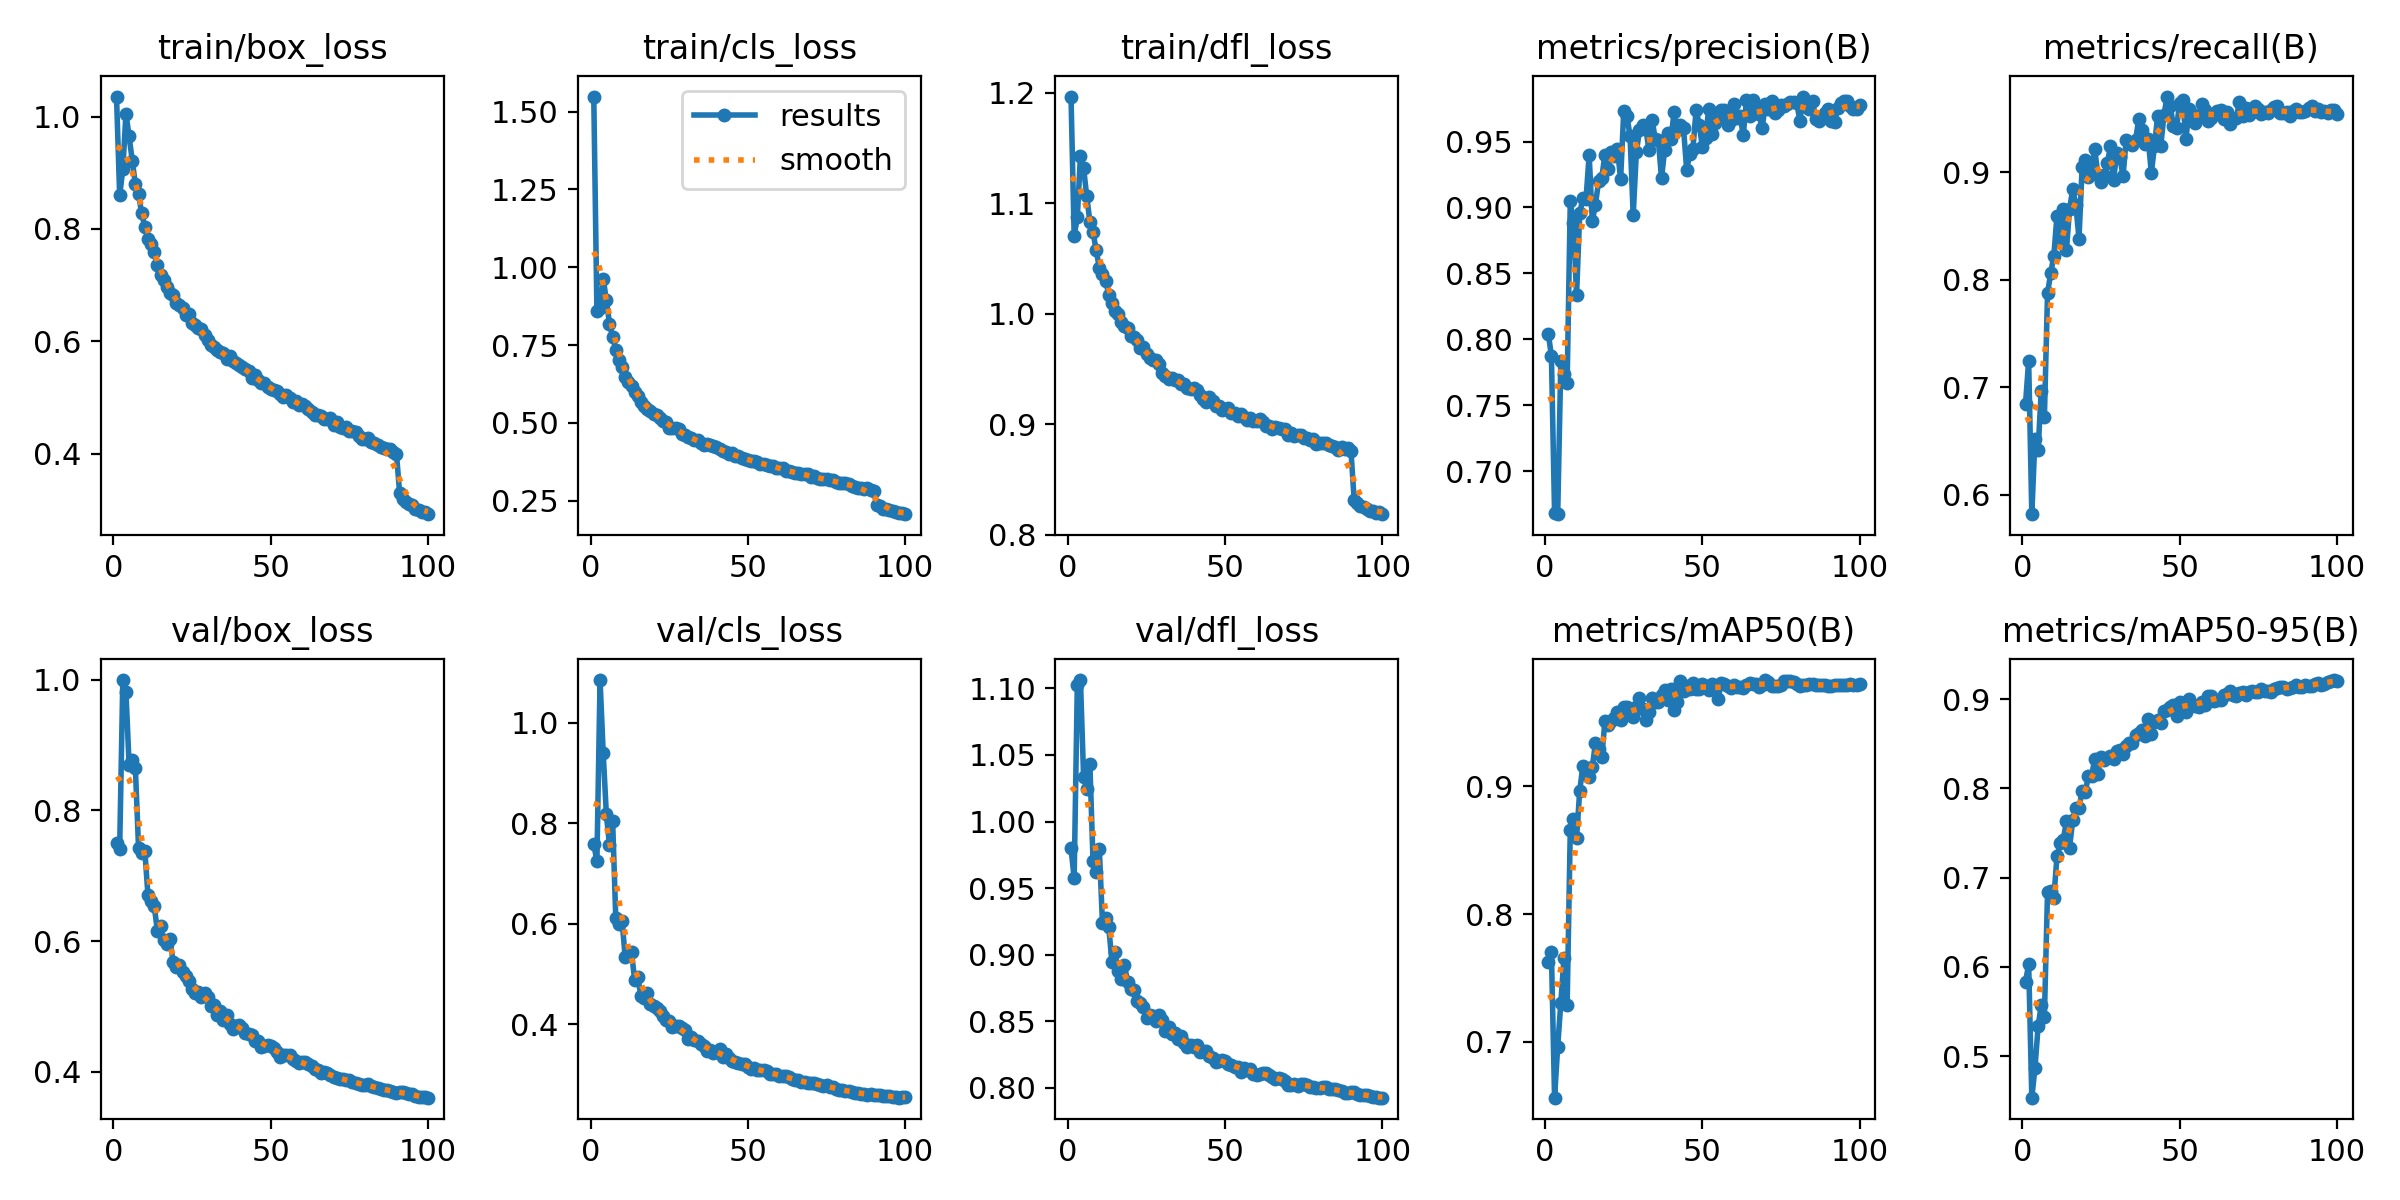

Source data for this figure (header and first rows):
epoch, time, train/box_loss, train/cls_loss, train/dfl_loss, metrics/precision(B), metrics/recall(B), metrics/mAP50(B), metrics/mAP50-95(B), val/box_loss, val/cls_loss, val/dfl_loss, lr/pg0, lr/pg1, lr/pg2, lr/pg3, lr/pg4, lr/pg5, lr/pg6, lr/pg7
1, 134.3, 1.036, 1.548, 1.196, 0.8045, 0.6845, 0.7628, 0.5835, 0.7507, 0.7593, 0.9799, 0.009951, 0.003317, 0.009951, 0.003317, 0.009951, 0.003317, 0.009951, 0.003317
2, 270, 0.8601, 0.8594, 1.07, 0.7876, 0.7245, 0.77, 0.6028, 0.7414, 0.7243, 0.9576, 0.01975, 0.006585, 0.01975, 0.006585, 0.01975, 0.006585, 0.01975, 0.006585
3, 399.6, 0.906, 0.8704, 1.087, 0.6686, 0.5819, 0.6563, 0.4534, 0.9997, 1.085, 1.103, 0.02936, 0.009786, 0.02936, 0.009786, 0.02936, 0.009786, 0.02936, 0.009786
4, 527.5, 1.005, 0.9635, 1.143, 0.6675, 0.6516, 0.6963, 0.4862, 0.9813, 0.9399, 1.106, 0.02911, 0.009703, 0.02911, 0.009703, 0.02911, 0.009703, 0.02911, 0.009703
5, 655, 0.9649, 0.8951, 1.132, 0.7837, 0.6412, 0.7308, 0.5332, 0.8695, 0.818, 1.033, 0.02881, 0.009604, 0.02881, 0.009604, 0.02881, 0.009604, 0.02881, 0.009604
6, 782.9, 0.9217, 0.8192, 1.106, 0.7738, 0.6968, 0.7659, 0.557, 0.8767, 0.7568, 1.025, 0.02851, 0.009505, 0.02851, 0.009505, 0.02851, 0.009505, 0.02851, 0.009505
7, 910.5, 0.8796, 0.776, 1.083, 0.767, 0.672, 0.7291, 0.5439, 0.8646, 0.8038, 1.043, 0.02822, 0.009406, 0.02822, 0.009406, 0.02822, 0.009406, 0.02822, 0.009406
8, 1038, 0.8614, 0.7349, 1.074, 0.9047, 0.7872, 0.866, 0.684, 0.743, 0.6105, 0.9702, 0.02792, 0.009307, 0.02792, 0.009307, 0.02792, 0.009307, 0.02792, 0.009307
9, 1166, 0.8279, 0.7032, 1.057, 0.8879, 0.806, 0.8741, 0.6854, 0.7346, 0.5999, 0.9622, 0.02762, 0.009208, 0.02762, 0.009208, 0.02762, 0.009208, 0.02762, 0.009208
10, 1294, 0.8035, 0.6804, 1.042, 0.8339, 0.8221, 0.8599, 0.677, 0.7386, 0.6054, 0.9794, 0.02733, 0.009109, 0.02733, 0.009109, 0.02733, 0.009109, 0.02733, 0.009109
11, 1421, 0.782, 0.6473, 1.036, 0.8956, 0.8594, 0.8966, 0.7238, 0.67, 0.5331, 0.9236, 0.02703, 0.00901, 0.02703, 0.00901, 0.02703, 0.00901, 0.02703, 0.00901
12, 1550, 0.7724, 0.6314, 1.03, 0.9069, 0.8346, 0.916, 0.7386, 0.6615, 0.5426, 0.9272, 0.02673, 0.008911, 0.02673, 0.008911, 0.02673, 0.008911, 0.02673, 0.008911
13, 1677, 0.7588, 0.619, 1.017, 0.9062, 0.8659, 0.9099, 0.7423, 0.6537, 0.5431, 0.9207, 0.02644, 0.008812, 0.02644, 0.008812, 0.02644, 0.008812, 0.02644, 0.008812
14, 1805, 0.7365, 0.5981, 1.01, 0.94, 0.8272, 0.9073, 0.7629, 0.615, 0.4879, 0.8948, 0.02614, 0.008713, 0.02614, 0.008713, 0.02614, 0.008713, 0.02614, 0.008713
15, 1933, 0.7183, 0.5866, 1.003, 0.8894, 0.8654, 0.9151, 0.7334, 0.6229, 0.4934, 0.902, 0.02584, 0.008614, 0.02584, 0.008614, 0.02584, 0.008614, 0.02584, 0.008614
16, 2060, 0.7088, 0.5685, 0.9992, 0.9022, 0.884, 0.934, 0.7644, 0.6014, 0.456, 0.8879, 0.02555, 0.008515, 0.02555, 0.008515, 0.02555, 0.008515, 0.02555, 0.008515
17, 2188, 0.6964, 0.5554, 0.9925, 0.9198, 0.8694, 0.9291, 0.7779, 0.5963, 0.4528, 0.8815, 0.02525, 0.008416, 0.02525, 0.008416, 0.02525, 0.008416, 0.02525, 0.008416
18, 2316, 0.686, 0.5432, 0.9885, 0.9223, 0.8381, 0.9227, 0.778, 0.6028, 0.4627, 0.8921, 0.02495, 0.008317, 0.02495, 0.008317, 0.02495, 0.008317, 0.02495, 0.008317
19, 2444, 0.6832, 0.5385, 0.9873, 0.94, 0.905, 0.9507, 0.797, 0.5686, 0.4404, 0.8795, 0.02465, 0.008218, 0.02465, 0.008218, 0.02465, 0.008218, 0.02465, 0.008218
20, 2571, 0.6691, 0.5294, 0.9797, 0.9292, 0.911, 0.9477, 0.7955, 0.5598, 0.4361, 0.8742, 0.02436, 0.008119, 0.02436, 0.008119, 0.02436, 0.008119, 0.02436, 0.008119
21, 2698, 0.6648, 0.5254, 0.9789, 0.9417, 0.8952, 0.9508, 0.8142, 0.5627, 0.4319, 0.8737, 0.02406, 0.00802, 0.02406, 0.00802, 0.02406, 0.00802, 0.02406, 0.00802
22, 2826, 0.6596, 0.5169, 0.9763, 0.9388, 0.904, 0.9535, 0.8136, 0.5533, 0.4265, 0.865, 0.02376, 0.007921, 0.02376, 0.007921, 0.02376, 0.007921, 0.02376, 0.007921
23, 2954, 0.6462, 0.5052, 0.9689, 0.9443, 0.9213, 0.9582, 0.8331, 0.5466, 0.4154, 0.8641, 0.02347, 0.007822, 0.02347, 0.007822, 0.02347, 0.007822, 0.02347, 0.007822
24, 3082, 0.6486, 0.5018, 0.9701, 0.9216, 0.8976, 0.9517, 0.8155, 0.5386, 0.409, 0.8606, 0.02317, 0.007723, 0.02317, 0.007723, 0.02317, 0.007723, 0.02317, 0.007723
25, 3209, 0.6322, 0.4844, 0.9633, 0.973, 0.8909, 0.9624, 0.8345, 0.5268, 0.4054, 0.8524, 0.02287, 0.007624, 0.02287, 0.007624, 0.02287, 0.007624, 0.02287, 0.007624
26, 3338, 0.629, 0.483, 0.9603, 0.9696, 0.8977, 0.9618, 0.8321, 0.52, 0.3949, 0.8548, 0.02258, 0.007525, 0.02258, 0.007525, 0.02258, 0.007525, 0.02258, 0.007525
27, 3465, 0.6242, 0.4831, 0.9583, 0.9541, 0.9081, 0.9572, 0.8344, 0.5226, 0.3956, 0.8539, 0.02228, 0.007426, 0.02228, 0.007426, 0.02228, 0.007426, 0.02228, 0.007426
28, 3593, 0.6223, 0.4795, 0.9576, 0.8941, 0.9241, 0.9543, 0.8357, 0.515, 0.3963, 0.8505, 0.02198, 0.007327, 0.02198, 0.007327, 0.02198, 0.007327, 0.02198, 0.007327
29, 3720, 0.6122, 0.4654, 0.9542, 0.9418, 0.8926, 0.9619, 0.8334, 0.5201, 0.3918, 0.8544, 0.02168, 0.007228, 0.02168, 0.007228, 0.02168, 0.007228, 0.02168, 0.007228
30, 3848, 0.6016, 0.4609, 0.9463, 0.9587, 0.9179, 0.9692, 0.8418, 0.5143, 0.3887, 0.8507, 0.02139, 0.007129, 0.02139, 0.007129, 0.02139, 0.007129, 0.02139, 0.007129
31, 3976, 0.5934, 0.4537, 0.9435, 0.9627, 0.914, 0.9608, 0.8428, 0.5007, 0.37, 0.8426, 0.02109, 0.00703, 0.02109, 0.00703, 0.02109, 0.00703, 0.02109, 0.00703
32, 4104, 0.5901, 0.4501, 0.9404, 0.9598, 0.896, 0.9518, 0.8384, 0.5027, 0.3748, 0.8455, 0.02079, 0.006931, 0.02079, 0.006931, 0.02079, 0.006931, 0.02079, 0.006931
33, 4231, 0.5846, 0.4448, 0.9415, 0.9436, 0.9303, 0.9583, 0.8475, 0.4876, 0.3683, 0.8402, 0.0205, 0.006832, 0.0205, 0.006832, 0.0205, 0.006832, 0.0205, 0.006832
34, 4359, 0.5818, 0.4435, 0.9401, 0.9664, 0.9267, 0.9692, 0.8508, 0.4931, 0.3668, 0.8413, 0.0202, 0.006733, 0.0202, 0.006733, 0.0202, 0.006733, 0.0202, 0.006733
35, 4487, 0.579, 0.4352, 0.9396, 0.9522, 0.9255, 0.9658, 0.8513, 0.4794, 0.3598, 0.8367, 0.0199, 0.006634, 0.0199, 0.006634, 0.0199, 0.006634, 0.0199, 0.006634
36, 4615, 0.5684, 0.43, 0.9361, 0.9513, 0.9302, 0.9658, 0.86, 0.4874, 0.3558, 0.8387, 0.01961, 0.006535, 0.01961, 0.006535, 0.01961, 0.006535, 0.01961, 0.006535
37, 4743, 0.5748, 0.4317, 0.9365, 0.922, 0.9493, 0.9713, 0.8614, 0.4732, 0.3465, 0.8335, 0.01931, 0.006436, 0.01931, 0.006436, 0.01931, 0.006436, 0.01931, 0.006436
38, 4870, 0.565, 0.4294, 0.9327, 0.9439, 0.9388, 0.9755, 0.8651, 0.4659, 0.3494, 0.8311, 0.01901, 0.006337, 0.01901, 0.006337, 0.01901, 0.006337, 0.01901, 0.006337
39, 4998, 0.5612, 0.4247, 0.932, 0.9566, 0.926, 0.9679, 0.8581, 0.4701, 0.3431, 0.832, 0.01871, 0.006238, 0.01871, 0.006238, 0.01871, 0.006238, 0.01871, 0.006238
40, 5126, 0.5584, 0.4214, 0.933, 0.9519, 0.9308, 0.9759, 0.8774, 0.4716, 0.3449, 0.8306, 0.01842, 0.006139, 0.01842, 0.006139, 0.01842, 0.006139, 0.01842, 0.006139
41, 5254, 0.5536, 0.4155, 0.9312, 0.9723, 0.8993, 0.9594, 0.8613, 0.4677, 0.3515, 0.8318, 0.01812, 0.00604, 0.01812, 0.00604, 0.01812, 0.00604, 0.01812, 0.00604
42, 5381, 0.5501, 0.4103, 0.9262, 0.9585, 0.9242, 0.9662, 0.8739, 0.4598, 0.3343, 0.8272, 0.01782, 0.005941, 0.01782, 0.005941, 0.01782, 0.005941, 0.01782, 0.005941
43, 5509, 0.5477, 0.4062, 0.9227, 0.9627, 0.9525, 0.9828, 0.8767, 0.4584, 0.3416, 0.8276, 0.01753, 0.005842, 0.01753, 0.005842, 0.01753, 0.005842, 0.01753, 0.005842
44, 5636, 0.5354, 0.4009, 0.9199, 0.9599, 0.9245, 0.9744, 0.8733, 0.4565, 0.3326, 0.8275, 0.01723, 0.005743, 0.01723, 0.005743, 0.01723, 0.005743, 0.01723, 0.005743
45, 5764, 0.5406, 0.4021, 0.9248, 0.9286, 0.9526, 0.9783, 0.8867, 0.4465, 0.3266, 0.8238, 0.01693, 0.005644, 0.01693, 0.005644, 0.01693, 0.005644, 0.01693, 0.005644
46, 5892, 0.5314, 0.3942, 0.9211, 0.9409, 0.9703, 0.9765, 0.8881, 0.4476, 0.3258, 0.8222, 0.01664, 0.005545, 0.01664, 0.005545, 0.01664, 0.005545, 0.01664, 0.005545
47, 6020, 0.526, 0.3927, 0.9168, 0.9445, 0.9616, 0.9812, 0.8912, 0.4383, 0.3225, 0.8191, 0.01634, 0.005446, 0.01634, 0.005446, 0.01634, 0.005446, 0.01634, 0.005446
48, 6148, 0.5256, 0.3869, 0.9159, 0.974, 0.943, 0.9761, 0.893, 0.4395, 0.3205, 0.8202, 0.01604, 0.005347, 0.01604, 0.005347, 0.01604, 0.005347, 0.01604, 0.005347
49, 6276, 0.5196, 0.3835, 0.9126, 0.9627, 0.9412, 0.9765, 0.8815, 0.4414, 0.3208, 0.821, 0.01574, 0.005248, 0.01574, 0.005248, 0.01574, 0.005248, 0.01574, 0.005248
50, 6403, 0.5147, 0.3803, 0.9134, 0.9457, 0.9639, 0.9801, 0.8971, 0.4391, 0.3148, 0.8202, 0.01545, 0.005149, 0.01545, 0.005149, 0.01545, 0.005149, 0.01545, 0.005149
51, 6531, 0.5137, 0.3784, 0.9146, 0.9528, 0.9667, 0.9784, 0.8954, 0.4361, 0.3109, 0.8179, 0.01515, 0.00505, 0.01515, 0.00505, 0.01515, 0.00505, 0.01515, 0.00505
52, 6659, 0.5125, 0.3778, 0.91, 0.9743, 0.931, 0.975, 0.8856, 0.4298, 0.312, 0.8169, 0.01485, 0.004951, 0.01485, 0.004951, 0.01485, 0.004951, 0.01485, 0.004951
53, 6786, 0.5067, 0.3742, 0.9098, 0.9555, 0.959, 0.9804, 0.9001, 0.4221, 0.3084, 0.8158, 0.01456, 0.004852, 0.01456, 0.004852, 0.01456, 0.004852, 0.01456, 0.004852
54, 6915, 0.5017, 0.3693, 0.9074, 0.9641, 0.9537, 0.9786, 0.8928, 0.4252, 0.3097, 0.8153, 0.01426, 0.004753, 0.01426, 0.004753, 0.01426, 0.004753, 0.01426, 0.004753
55, 7042, 0.5039, 0.3689, 0.9091, 0.9676, 0.946, 0.9686, 0.8918, 0.4255, 0.3081, 0.8123, 0.01396, 0.004654, 0.01396, 0.004654, 0.01396, 0.004654, 0.01396, 0.004654
56, 7169, 0.4984, 0.364, 0.9065, 0.9736, 0.9525, 0.981, 0.8914, 0.4257, 0.3069, 0.8147, 0.01367, 0.004555, 0.01367, 0.004555, 0.01367, 0.004555, 0.01367, 0.004555
57, 7296, 0.4922, 0.3618, 0.9039, 0.9738, 0.9633, 0.98, 0.8972, 0.4193, 0.3011, 0.8133, 0.01337, 0.004456, 0.01337, 0.004456, 0.01337, 0.004456, 0.01337, 0.004456
58, 7424, 0.4931, 0.3602, 0.9056, 0.9628, 0.958, 0.9784, 0.893, 0.4162, 0.3014, 0.8145, 0.01307, 0.004357, 0.01307, 0.004357, 0.01307, 0.004357, 0.01307, 0.004357
59, 7551, 0.4871, 0.3558, 0.9026, 0.9666, 0.948, 0.9768, 0.9032, 0.4128, 0.3002, 0.8106, 0.01277, 0.004258, 0.01277, 0.004258, 0.01277, 0.004258, 0.01277, 0.004258
60, 7680, 0.4882, 0.356, 0.9027, 0.9787, 0.95, 0.9795, 0.9036, 0.4143, 0.2961, 0.8096, 0.01248, 0.004159, 0.01248, 0.004159, 0.01248, 0.004159, 0.01248, 0.004159
... 40 more rows
